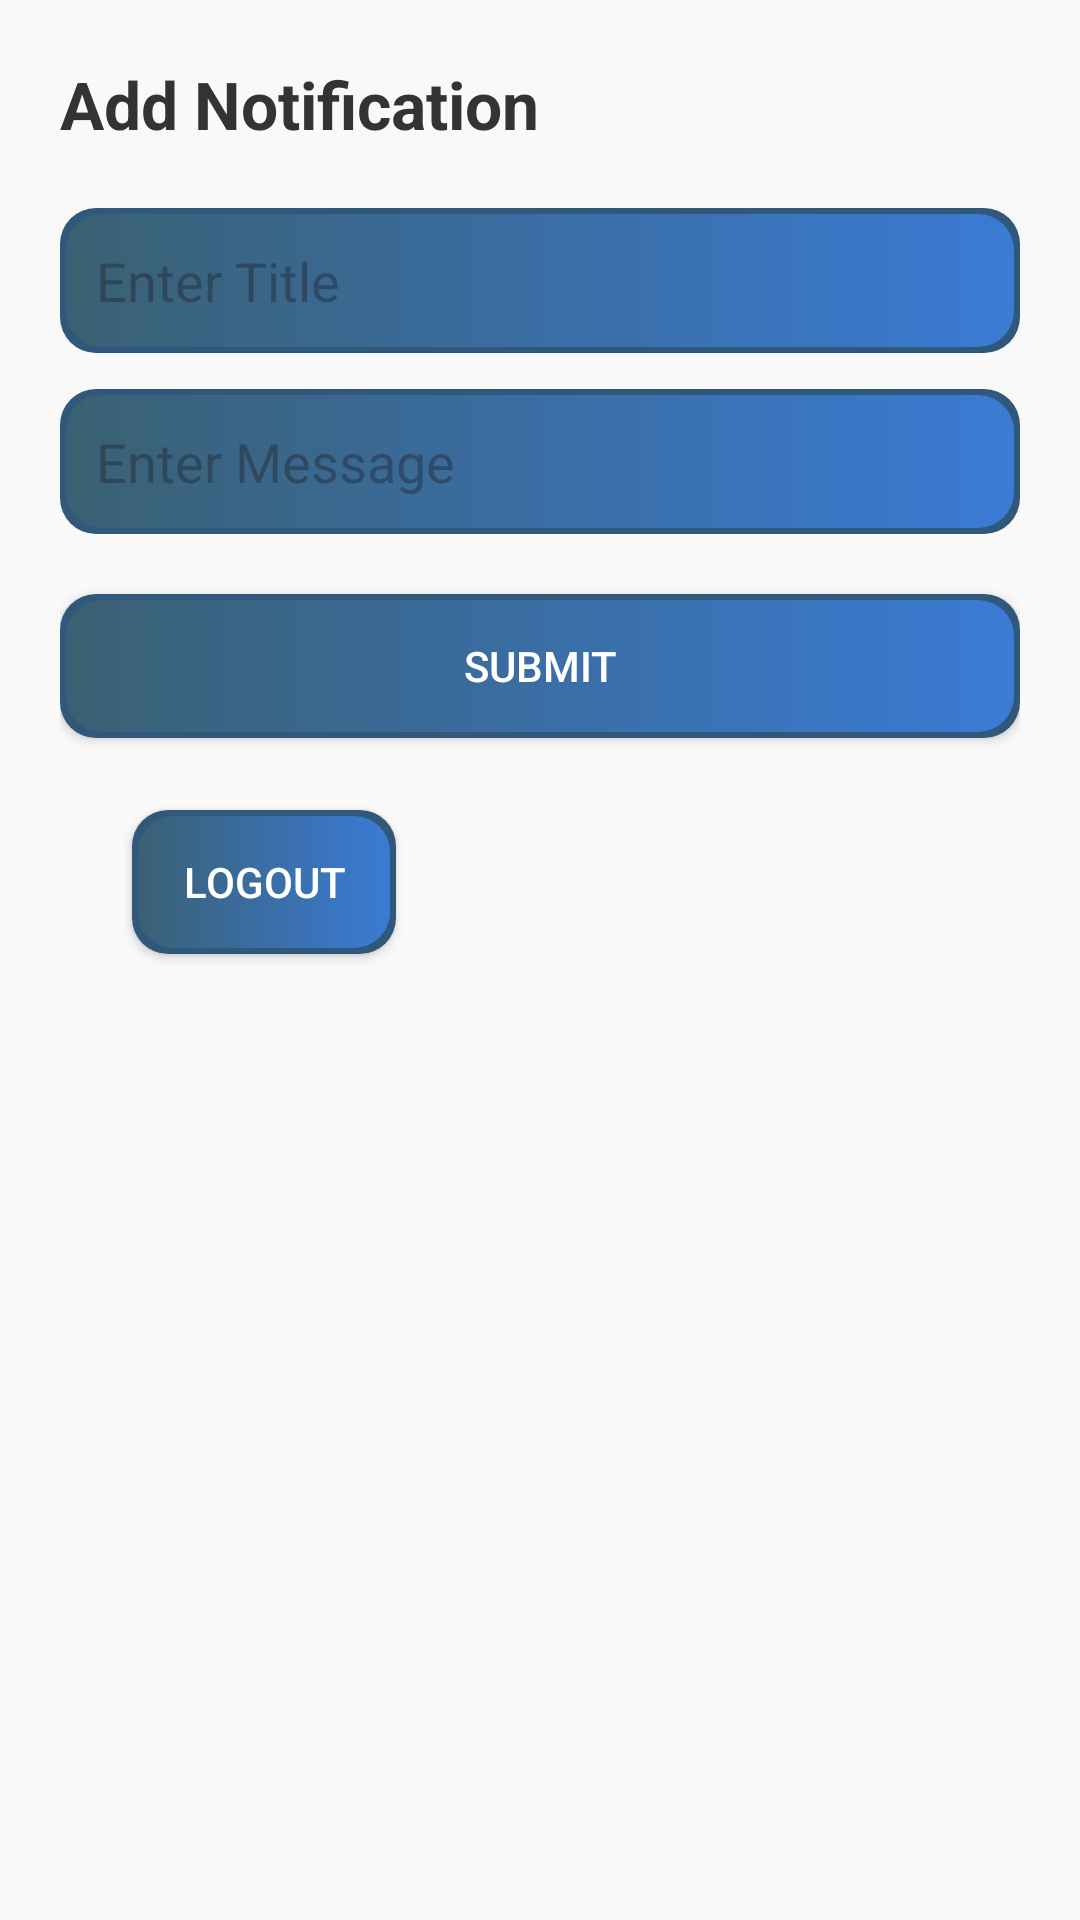

Here is an Android app screen rendered from its layout file. Give the layout XML and the strings, colors and styles it references.
<!-- AndroidManifest.xml: application theme Theme.TuitionManagementApp -->
<!-- res/layout/add_notification.xml -->
<?xml version="1.0" encoding="utf-8"?>
<ScrollView xmlns:android="http://schemas.android.com/apk/res/android"
    android:layout_width="match_parent"
    android:layout_height="match_parent"
    android:padding="20dp"
    android:background="#F9F9F9">

    <LinearLayout
        android:layout_width="match_parent"
        android:layout_height="wrap_content"
        android:orientation="vertical">

        <TextView
            android:layout_width="wrap_content"
            android:layout_height="wrap_content"
            android:text="Add Notification"
            android:textSize="22sp"
            android:textStyle="bold"
            android:textColor="#333333"
            android:layout_marginBottom="20dp" />

        <EditText
            android:id="@+id/editTitle"
            android:layout_width="match_parent"
            android:layout_height="wrap_content"
            android:hint="Enter Title"
            android:padding="12dp"
            android:background="@drawable/btn_background"
            android:layout_marginBottom="12dp" />

        <EditText
            android:id="@+id/editMessage"
            android:layout_width="match_parent"
            android:layout_height="wrap_content"
            android:hint="Enter Message"
            android:padding="12dp"
            android:background="@drawable/btn_background"
            android:layout_marginBottom="20dp" />

        <Button
            android:id="@+id/btnSubmit"
            android:layout_width="match_parent"
            android:layout_height="wrap_content"
            android:text="Submit"
            android:textColor="#FFFFFF"
            android:background="@drawable/btn_background" />
        <Button
            android:id="@+id/btnLogout"
            android:layout_width="wrap_content"
            android:layout_height="48dp"
            android:text="Logout"
            android:textColor="#FFFFFF"
            android:textSize="14sp"
            android:background="@drawable/btn_background"
            android:layout_gravity="bottom|start"
            android:layout_margin="24dp"
            android:elevation="6dp" />
    </LinearLayout>
</ScrollView>
<!-- resources referenced by this layout -->
<resources>
  <!-- drawable btn_background (drawable) -->
  <layer-list xmlns:android="http://schemas.android.com/apk/res/android">
      
      <item>
          <shape android:shape="rectangle">
              <solid android:color="#30587A" /> 
              <corners android:radius="12dp" />
          </shape>
      </item>
  
      
      <item android:top="2dp" android:left="2dp" android:right="2dp" android:bottom="2dp">
          <shape android:shape="rectangle">
              <gradient
                  android:angle="0"
                  android:startColor="#3a6073"
                  android:endColor="#3a7bd5"
                  android:type="linear" />
              <corners android:radius="12dp" />
          </shape>
      </item>
  </layer-list>
  <style name="Theme.TuitionManagementApp" parent="Base.Theme.TuitionManagementApp" />
  <style name="Base.Theme.TuitionManagementApp" parent="Theme.Material3.DayNight.NoActionBar">
          
          
      </style>
</resources>
